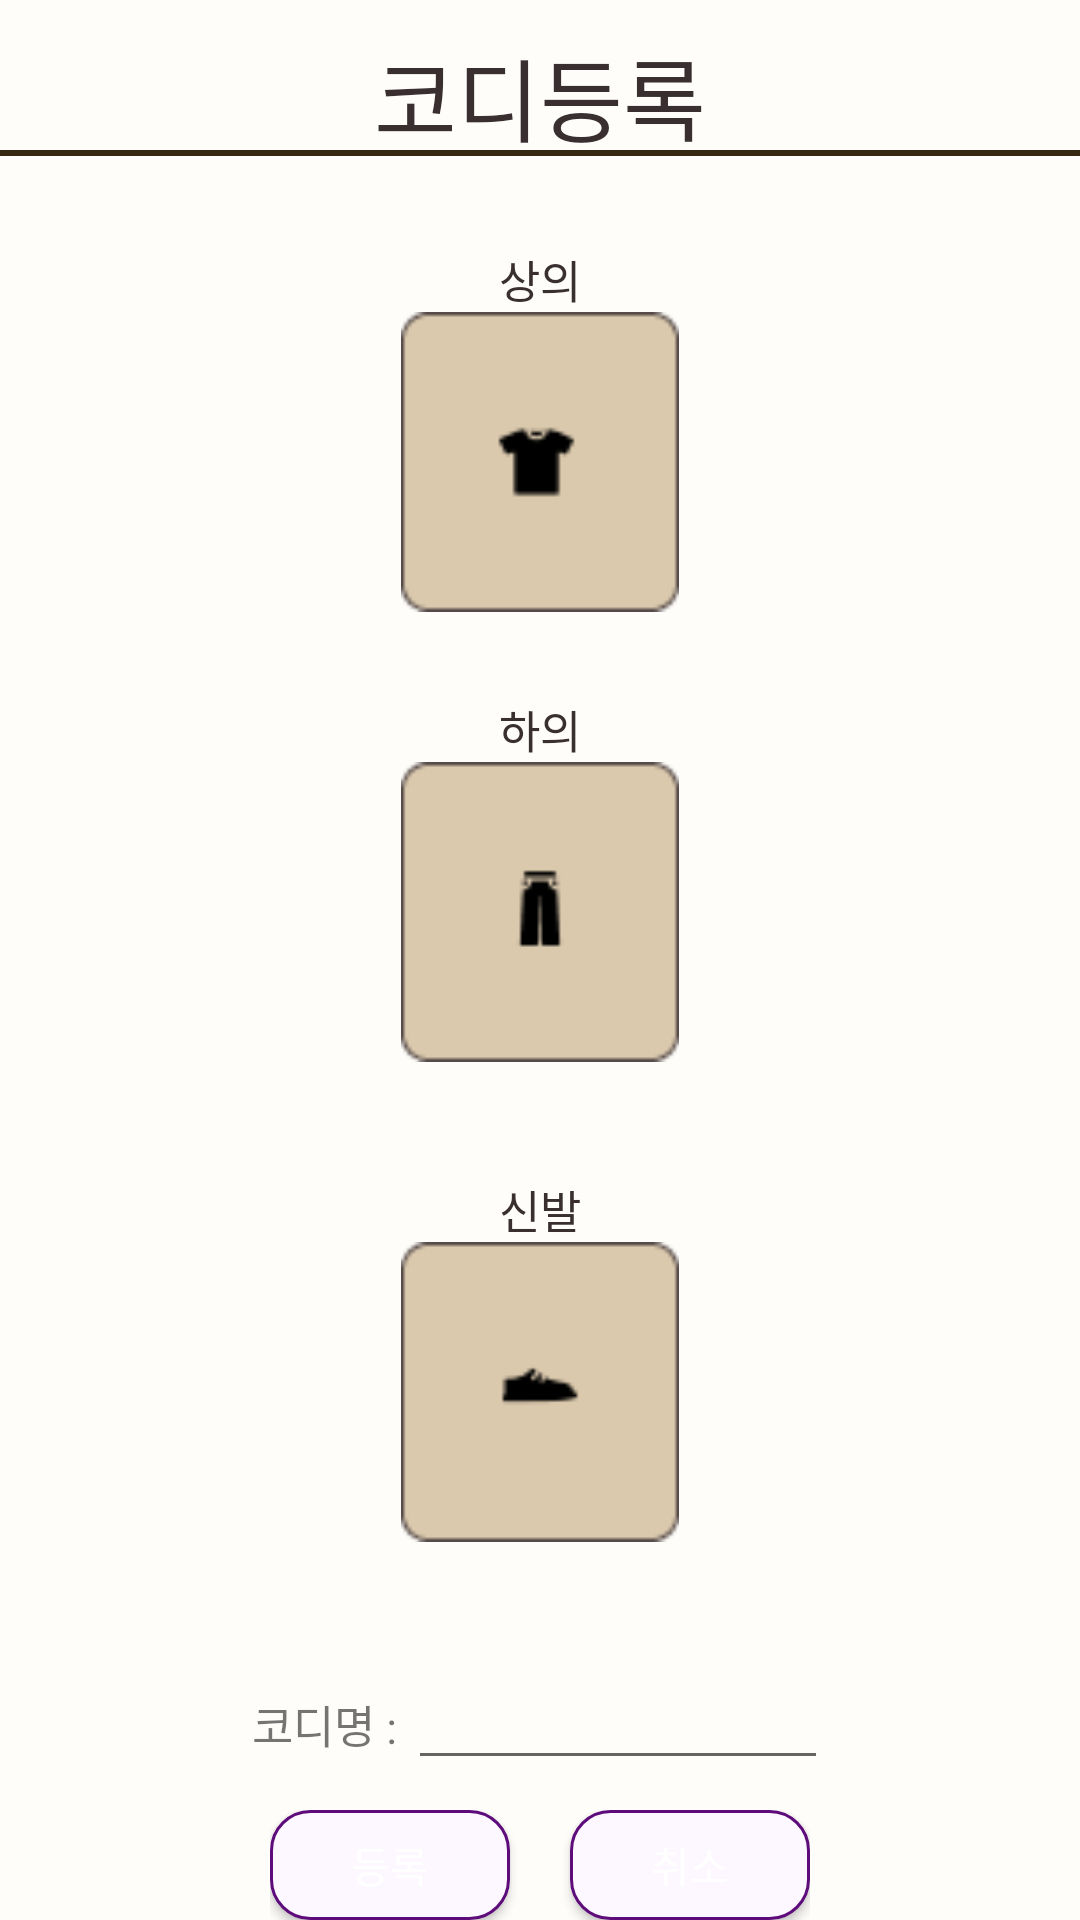

Layout XML and referenced resources for this Android screen:
<!-- AndroidManifest.xml: application theme Theme.AppCompat.Light.NoActionBar -->
<!-- res/layout/mycody_postcody.xml -->
<?xml version="1.0" encoding="utf-8"?>
<LinearLayout xmlns:android="http://schemas.android.com/apk/res/android"
    xmlns:app="http://schemas.android.com/apk/res-auto"
    xmlns:tools="http://schemas.android.com/tools"
    android:layout_width="match_parent"
    android:layout_height="match_parent"
    android:orientation="vertical"

    android:background="@color/color_background">

    <TextView
        android:layout_marginTop="10dp"
        android:textAlignment="center"
        android:textSize="30sp"
        android:textColor="@color/color_text"
        android:layout_width="match_parent"
        android:layout_height="40dp"
        android:text="코디등록"/>
    <View
        android:layout_width="match_parent"
        android:layout_height="2dp"
        android:background="@color/color_line"
        android:layout_marginBottom="20dp"
        />
    <LinearLayout
        android:layout_width="match_parent"
        android:layout_height="160dp"
        android:orientation="vertical">
        <TextView
            android:layout_marginTop="10dp"
            android:textSize="15sp"
            android:textColor="@color/color_text"
            android:layout_width="match_parent"
            android:layout_height="wrap_content"
            android:textAlignment="center"
            android:text="상의"/>
        <ImageView
            android:id="@+id/codypost_top_img"
            android:layout_width="100dp"
            android:layout_height="100dp"
            android:layout_gravity="center"
            android:src="@drawable/clothes_wrap"/>
        <TextView
            android:id="@+id/codypost_top_title"
            android:layout_marginTop="10dp"
            android:textSize="15sp"
            android:textColor="@color/color_text"
            android:layout_width="match_parent"
            android:layout_height="wrap_content"
            android:textAlignment="center"
            />
    </LinearLayout>
    <LinearLayout
        android:layout_width="match_parent"
        android:layout_height="160dp"
        android:orientation="vertical">
        <TextView
            android:textSize="15sp"
            android:layout_width="match_parent"
            android:layout_height="wrap_content"
            android:textColor="@color/color_text"
            android:textAlignment="center"
            android:text="하의"/>
        <ImageView
            android:id="@+id/codypost_bottom_img"
            android:layout_width="100dp"
            android:layout_height="100dp"
            android:layout_gravity="center"
            android:src="@drawable/pant_wrap"/>
        <TextView
            android:id="@+id/codypost_bottom_title"
            android:layout_marginTop="10dp"
            android:textSize="15sp"
            android:textColor="@color/color_text"
            android:layout_width="match_parent"
            android:layout_height="wrap_content"
            android:textAlignment="center"
            />
    </LinearLayout>
    <LinearLayout
        android:layout_width="match_parent"
        android:layout_height="160dp"
        android:orientation="vertical">
        <TextView
            android:textSize="15sp"
            android:layout_width="match_parent"
            android:layout_height="wrap_content"
            android:textAlignment="center"
            android:textColor="@color/color_text"
            android:text="신발"/>
        <ImageView
            android:id="@+id/codypost_shoes_img"
            android:layout_width="100dp"
            android:layout_height="100dp"
            android:src="@drawable/shoes_wrap"
            android:layout_gravity="center"/>
        <TextView
            android:id="@+id/codypost_shoes_title"
            android:textColor="@color/color_text"
            android:layout_marginTop="10dp"
            android:textSize="15sp"
            android:layout_width="match_parent"
            android:layout_height="wrap_content"
            android:textAlignment="center"
            />
    </LinearLayout>
    <LinearLayout
        android:layout_width="wrap_content"
        android:layout_height="wrap_content"
        android:orientation="horizontal"
        android:layout_gravity="center">
        <TextView
            android:layout_width="wrap_content"
            android:layout_height="wrap_content"
            android:textSize="15sp"
            android:text="코디명 : "/>
        <EditText
            android:id="@+id/codypost_edittitle"
            android:layout_width="140dp"
            android:layout_height="wrap_content"
            />

    </LinearLayout>
    <LinearLayout
        android:layout_width="wrap_content"
        android:layout_height="wrap_content"
        android:orientation="horizontal"
        android:layout_marginTop="10dp"
        android:layout_gravity="center">
    <Button
        android:id="@+id/codypost_complete_btn"
        android:layout_width="80dp"
        android:layout_height="wrap_content"
        android:layout_gravity="center"
        android:textColor="#ffffff"
        android:background="@drawable/login_button"
        android:text="등록"/>
    <Button
        android:id="@+id/codypost_cancle_btn"
        android:layout_width="80dp"
        android:layout_height="wrap_content"
        android:layout_gravity="center"
        android:layout_marginLeft="20dp"
        android:textColor="#ffffff"
        android:background="@drawable/login_button"
        android:text="취소"/>
    </LinearLayout>

</LinearLayout>
<!-- resources referenced by this layout -->
<resources>
  <color name="color_background">#CCFFFEFA</color>
  <color name="color_line">#372811</color>
  <color name="color_text">#392F31</color>
  <!-- drawable clothes_wrap: png bitmap (drawable-v24, 1230 bytes) -->
  <!-- drawable login_button (drawable) -->
  <?xml version="1.0" encoding="utf-8"?>
  <shape xmlns:android="http://schemas.android.com/apk/res/android" android:shape="rectangle" >
      <corners
          android:radius="13dp"
          />
      <solid
          android:color="#FDF8FF"
          />
      <padding
          android:left="0dp"
          android:top="0dp"
          android:right="0dp"
          android:bottom="0dp"
          />
      <size
          android:width="300dp"
          android:height="50dp"
          />
      <stroke
          android:width="1dp"
          android:color="#5E0C7B"
          />
  </shape>
  <!-- drawable pant_wrap: png bitmap (drawable-v24, 1242 bytes) -->
  <!-- drawable shoes_wrap: png bitmap (drawable-v24, 1153 bytes) -->
</resources>
